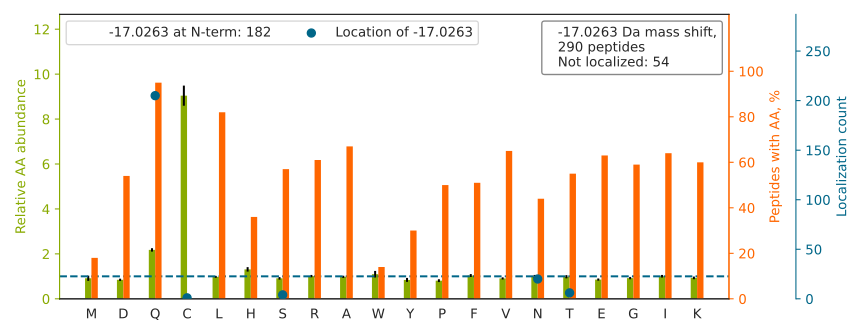

Data behind this chart, as committed beside it:
top isoform	localization score	spectrum
QEKPAEKPAET[-17]PVATSPTATDSTSGDSSR	1	QEXI22204.11673.11673.3
QATYGYYLGNPAEFHDSSDHHTFKK		QEXI22204.21776.21776.4
QAQQERDELADEIANSSGK		QEXI22204.22470.22470.2
Q[-17]FQDAGHFDAENIK	0.007994	QEXI22204.26338.26338.2
QQSHFAMMHGGTGFAGIDSSSPEVK		QEXI22204.27127.27127.3
QTTVS[-17]NSQQAYQEAFEISKK	0.989	QEXI22204.27483.27483.2
Q[-17]HNSGPNSKPVVSFIAGLTAPPGRR	0.8851	QEXI22204.28040.28040.4
QTIDNSQGAYQEAFDISKK		QEXI22204.29612.29612.2
Q[-17]PYAVSELAGHQTSAESWGTGR	1	QEXI22204.32154.32154.2
Q[-17]LFHPEQLITGKEDAANNYAR	0.2675	QEXI22204.32526.32526.3
Q[-17]VFGEATKQPGITFIAAK	1	QEXI22204.37568.37568.2
QLPDKWQ[-17]HDLFDSGFGGGAGVETGGK	0.006274	QEXI22204.40266.40266.3
Q[-17]DLPNAMNAAEITDKLGLHSLR	0.06905	QEXI22204.42451.42451.3
QVLGQMVIDEELLGDGHS[-17]YSPR	0.9779	QEXI22204.48607.48607.2
QSKPVTTPEEIAQVATISANGDKEIGNIISDAMK		QEXI22204.48862.48862.3
Q[-17]HFPATPLLDYALEVEK	1	QEXI22204.49314.49314.2
Q[-17]VLDLEDLVFTQGSHFMANKR	1	QEXI22204.49555.49555.3
Q[-17]INIHNLSAFYDSELFR	0.296	QEXI22204.49751.49751.2
YALQMEQLN[-17]GILLHLESELAQTR	1	QEXI22204.50532.50532.3
QSPEHNLT[-17]HPELSVAVEMLSSVALINR	0.9999	QEXI22204.52882.52882.3
Q[-17]KLPDGSEIPLPPILLGR	1	QEXI22204.53179.53179.2
Q[-17]VFAENKDEIALVLFGTDGTDNPLSGGDQYQNITV…	0.8888	QEXI22204.53248.53248.4
Q[-17]EDKDDLDVTELTNEDLLDQLVK	1	QEXI22204.53604.53604.2
QMQLEN[-17]VSVALEFLDRESIK	1	QEXI22204.55448.55448.2
QVQ[-17]EFLKDGDDVIIIGVFK	0.02527	QEXI22204.55526.55526.2
QLSPTEAFPVLVGDMDNSGSLNAQVIHQLGPGLR		QEXI22204.57949.57949.3
Q[-17]VDVPTLTGAFGILAAHVPTLQVLRPGLVVVHAED…	0.9993	QEXI22204.58215.58215.4
QVTITGSAASISLAQYLINAR		QEXI22204.58343.58343.2
Q[-17]ITDNIFLTTAEVIAQQVSDKHLEEGR	0.8021	QEXI22204.58359.58359.3
Q[-17]GLYELSASNFELHVAQGDHFIK	0.9474	QEXI22204.41942.41942.3
Q[-17]YASLTGTQALPPLFSLGYHQSR	0.859	QEXI22204.50095.50095.2
SVTELN[-17]GDIITNTMTLGDIVFKR	0.9969	QEXI22204.49619.49619.3
Q[-17]AFDYAYVVLSHAVSPIAK	1	QEXI22204.54405.54405.2
QFGFIVLT[-17]TSAGIMDHEEAR	0.9965	QEXI22204.54135.54135.2
QGTFHSQQALEYGTK		QEXI22204.16429.16429.2
Q[-17]DMPNAMPVSELTDKLGLQHLR	0.005157	QEXI22204.43316.43316.3
Q[-17]KDFLDGVYAFEYYPSTPGR	1.0	QEXI22204.47927.47927.2
QTMQ[-17]VDEHARPQTTLEQLQK	0.93	QEXI22204.21596.21596.3
QTAS[-17]VTLQAIAAQNAAVQAVNAHSNILK	0.9576	QEXI22204.45872.45872.3
Q[-17]WLQEIDRYASENVNK	0.9216	QEXI22204.40107.40107.2
QNLFTTWSHHLQQANIQFR		QEXI22204.39345.39345.3
Q[-17]HIVNDMNPGNLHLFINAYNSR	0.9991	QEXI22204.38473.38473.3
Q[-17]IKPYTLMSMVANLLYEKR	0.8765	QEXI22204.55377.55377.3
Q[-17]LHEAIVTLGLAEPSTNISFPLVTVHLEK	0.9998	QEXI22204.54077.54077.3
Q[-17]GQETAVAPSLVAPALNKPK	0.0002699	QEXI22204.30576.30576.2
QAALGIMQ[-17]MVEDTLIEHAHTKPLLPSQLVR	0.9602	QEXI22204.56039.56039.4
Q[-17]GGLGPIRIPLLSDLTHQISK	1	QEXI22204.49477.49477.3
QASIQ[-17]HIQNAIDTEK	0.9226	QEXI22204.22247.22247.2
QTQTFTTYSDNQPGVLIQVYEGER		QEXI22204.48565.48565.2
QSNNEANLREEVLK		QEXI22204.17199.17199.2
Q[-17]LVARPDVVEMHDVTAQDPK	1	QEXI22204.27991.27991.3
Q[-17]DWEHAANDVSFATIR	1	QEXI22204.37177.37177.2
Q[-17]KPNLGKYDDPPDWQEILTYFR	0.9042	QEXI22204.48873.48873.3
Q[-17]LEAIDQLHLEYAK	1	QEXI22204.40479.40479.2
Q[-17]WLDLHLHQEIPTSLLILSR	1	QEXI22204.52590.52590.3
QGTQ[-17]YTFSSIEREEYGK	0.02704	QEXI22204.26810.26810.2
QQREDITQSAQHALR		QEXI22204.11426.11426.3
QQGVLALRPYLQK		QEXI22204.32510.32510.2
QLQ[-17]GPEKEPPKPEQVESR	0.942	QEXI22204.12944.12944.3
Q[-17]VVQGLLSETYLEAHR	1	QEXI22204.41457.41457.2
... 230 more rows
